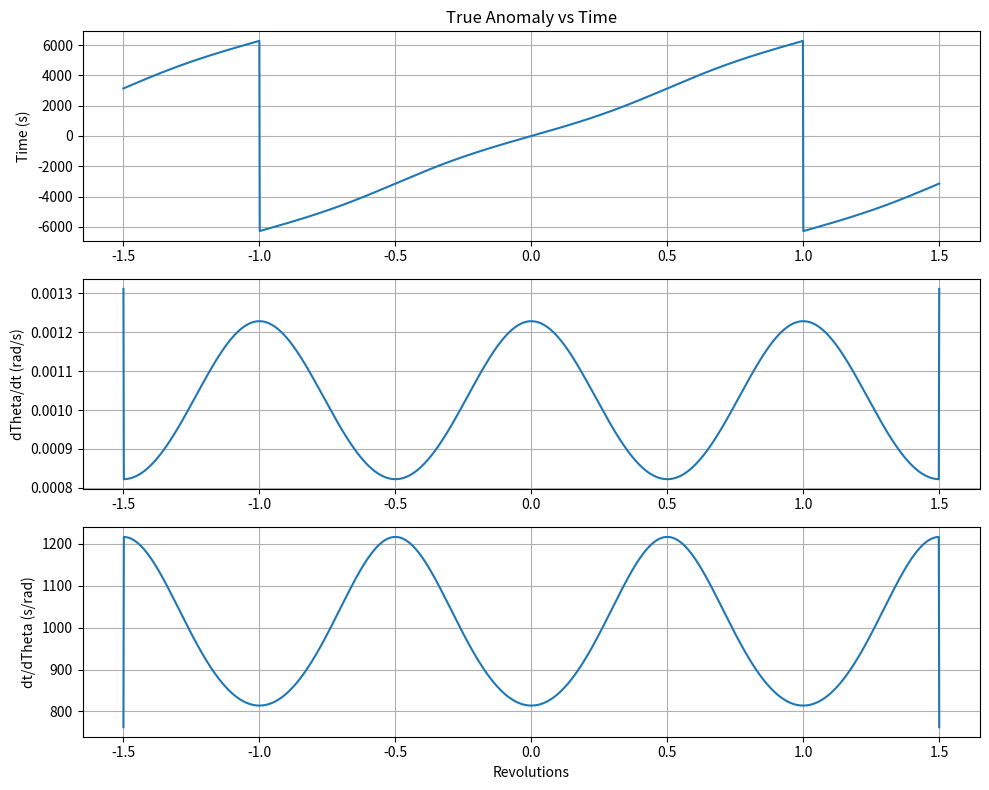

Reproduce this figure in Python.
# /***********************************************************
# *                                                         *
# * Copyright (c) 2026                                      *
# *                                                         *
# * The Verifiable & Control-Theoretic Robotics (VECTR) Lab *
# * University of California, Los Angeles                   *
# *                                                         *
# * Authors: Aaron John Sabu, Brett T. Lopez                *
# * Contact: {aaronjs, btlopez}@ucla.edu                    *
# *                                                         *
# ***********************************************************/

import numpy as np
import matplotlib.pyplot as plt

# Constants
TWO_PI = 2.0 * np.pi


def true_anomaly_to_time(
    theta: float,
    *,
    eccentricity: float = 0.0,
    mean_motion: float = 0.001,
    t_periapsis: float = 0.0,
    return_m: bool = False,
    return_e: bool = False,
    solver=None,
) -> float:
    """
    Convert true anomaly to time since periapsis.

    Args:
        theta: True anomaly (radians).
        eccentricity: Orbital eccentricity.
        mean_motion: Mean motion (rad/s).
        t_periapsis: Time of periapsis passage (seconds).
        return_m: Whether to return mean anomaly.
        return_e: Whether to return eccentric anomaly.
        m: Modeling object (e.g., GEKKO) for symbolic math.

    Returns:
        Time (seconds) or tuple (time, mean_anomaly, eccentric_anomaly).
    """
    if eccentricity == 0.0:
        mean_anomaly = theta
        eccentric_anomaly = theta
    elif solver is None:
        # Numpy path (handles scalars and arrays)
        sin_half_theta = np.sin(theta / 2)
        cos_half_theta = np.cos(theta / 2)

        # Using arctan2 for stability and to avoid quadrant issues
        term = np.sqrt((1 - eccentricity) / (1 + eccentricity)) * sin_half_theta
        eccentric_anomaly = 2 * np.arctan2(term, cos_half_theta)

        mean_anomaly = eccentric_anomaly - eccentricity * np.sin(eccentric_anomaly)
    else:
        # Modeling path (GEKKO, etc.)
        sin_half_theta = solver.sin(theta / 2)
        cos_half_theta = solver.cos(theta / 2)

        term = solver.sqrt((1 - eccentricity) / (1 + eccentricity)) * sin_half_theta
        eccentric_anomaly = 2 * solver.atan(term / cos_half_theta)
        mean_anomaly = eccentric_anomaly - eccentricity * solver.sin(eccentric_anomaly)

    time = t_periapsis + mean_anomaly / mean_motion

    outputs = [time]
    if return_m:
        outputs.append(mean_anomaly)
    if return_e:
        outputs.append(eccentric_anomaly)

    if len(outputs) == 1:
        return time
    return tuple(outputs)


def dtheta_dt(
    theta: float,
    *,
    eccentricity: float = 0.0,
    mean_motion: float = 0.001,
    t_periapsis: float = 0.0,
    solver=None,
) -> float:
    """
    Calculate the time derivative of true anomaly (d_theta/dt).

    Args:
        theta: True anomaly (radians).
        eccentricity: Orbital eccentricity.
        mean_motion: Mean motion (rad/s).
        t_periapsis: Time of periapsis passage (seconds).
        solver: Modeling object for symbolic math.
    """
    # Get time and anomalies
    _, mean_anomaly, eccentric_anomaly = true_anomaly_to_time(
        theta,
        eccentricity=eccentricity,
        mean_motion=mean_motion,
        t_periapsis=t_periapsis,
        return_m=True,
        return_e=True,
        solver=solver,
    )

    if eccentricity == 0.0:
        return mean_motion

    if solver is None:
        # dE/dt = n / (1 - e*cos(E))
        de_dt = mean_motion / (1 - eccentricity * np.cos(eccentric_anomaly))

        # dtheta/dt = de_dt * sqrt((1+e)/(1-e)) * (cos(theta/2) / cos(E/2))^2
        # (This is a standard relationship between dtheta and dE)
        theta_dot = (
            de_dt
            * np.sqrt((1 + eccentricity) / (1 - eccentricity))
            * ((np.cos(theta / 2) / np.cos(eccentric_anomaly / 2)) ** 2)
        )
    else:
        de_dt = mean_motion / (1 - eccentricity * solver.cos(eccentric_anomaly))
        # dtheta/dt = de_dt * sqrt((1+e)/(1-e)) * (cos(theta/2) / cos(E/2))^2
        theta_dot = (
            de_dt
            * solver.sqrt((1 + eccentricity) / (1 - eccentricity))
            * ((solver.cos(theta / 2) / solver.cos(eccentric_anomaly / 2)) ** 2)
        )

    return theta_dot


def dt_dtheta(
    theta: float,
    *,
    eccentricity: float = 0.0,
    mean_motion: float = 0.001,
    t_periapsis: float = 0.0,
    solver=None,
) -> float:
    """Calculate the true anomaly derivative of time (dt/d_theta)."""
    return 1.0 / dtheta_dt(
        theta,
        eccentricity=eccentricity,
        mean_motion=mean_motion,
        t_periapsis=t_periapsis,
        solver=solver,
    )


if __name__ == "__main__":
    theta_start = -1.5 * TWO_PI
    theta_end = 1.5 * TWO_PI
    num_samples = 2000
    test_eccentricity = 0.1

    theta_grid = np.linspace(theta_start, theta_end, num_samples)
    time_grid = np.array(
        [true_anomaly_to_time(th, eccentricity=test_eccentricity) for th in theta_grid]
    )
    theta_dot_grid = np.array(
        [dtheta_dt(th, eccentricity=test_eccentricity) for th in theta_grid]
    )
    dt_dtheta_grid = np.array(
        [dt_dtheta(th, eccentricity=test_eccentricity) for th in theta_grid]
    )

    plt.figure(figsize=(10, 8))

    plt.subplot(3, 1, 1)
    plt.plot(theta_grid / TWO_PI, time_grid)
    plt.ylabel("Time (s)")
    plt.title("True Anomaly vs Time")
    plt.grid(True)

    plt.subplot(3, 1, 2)
    plt.plot(theta_grid / TWO_PI, theta_dot_grid)
    plt.ylabel("dTheta/dt (rad/s)")
    plt.grid(True)

    plt.subplot(3, 1, 3)
    plt.plot(theta_grid / TWO_PI, dt_dtheta_grid)
    plt.xlabel("Revolutions")
    plt.ylabel("dt/dTheta (s/rad)")
    plt.grid(True)

    plt.tight_layout()
    plt.show()
